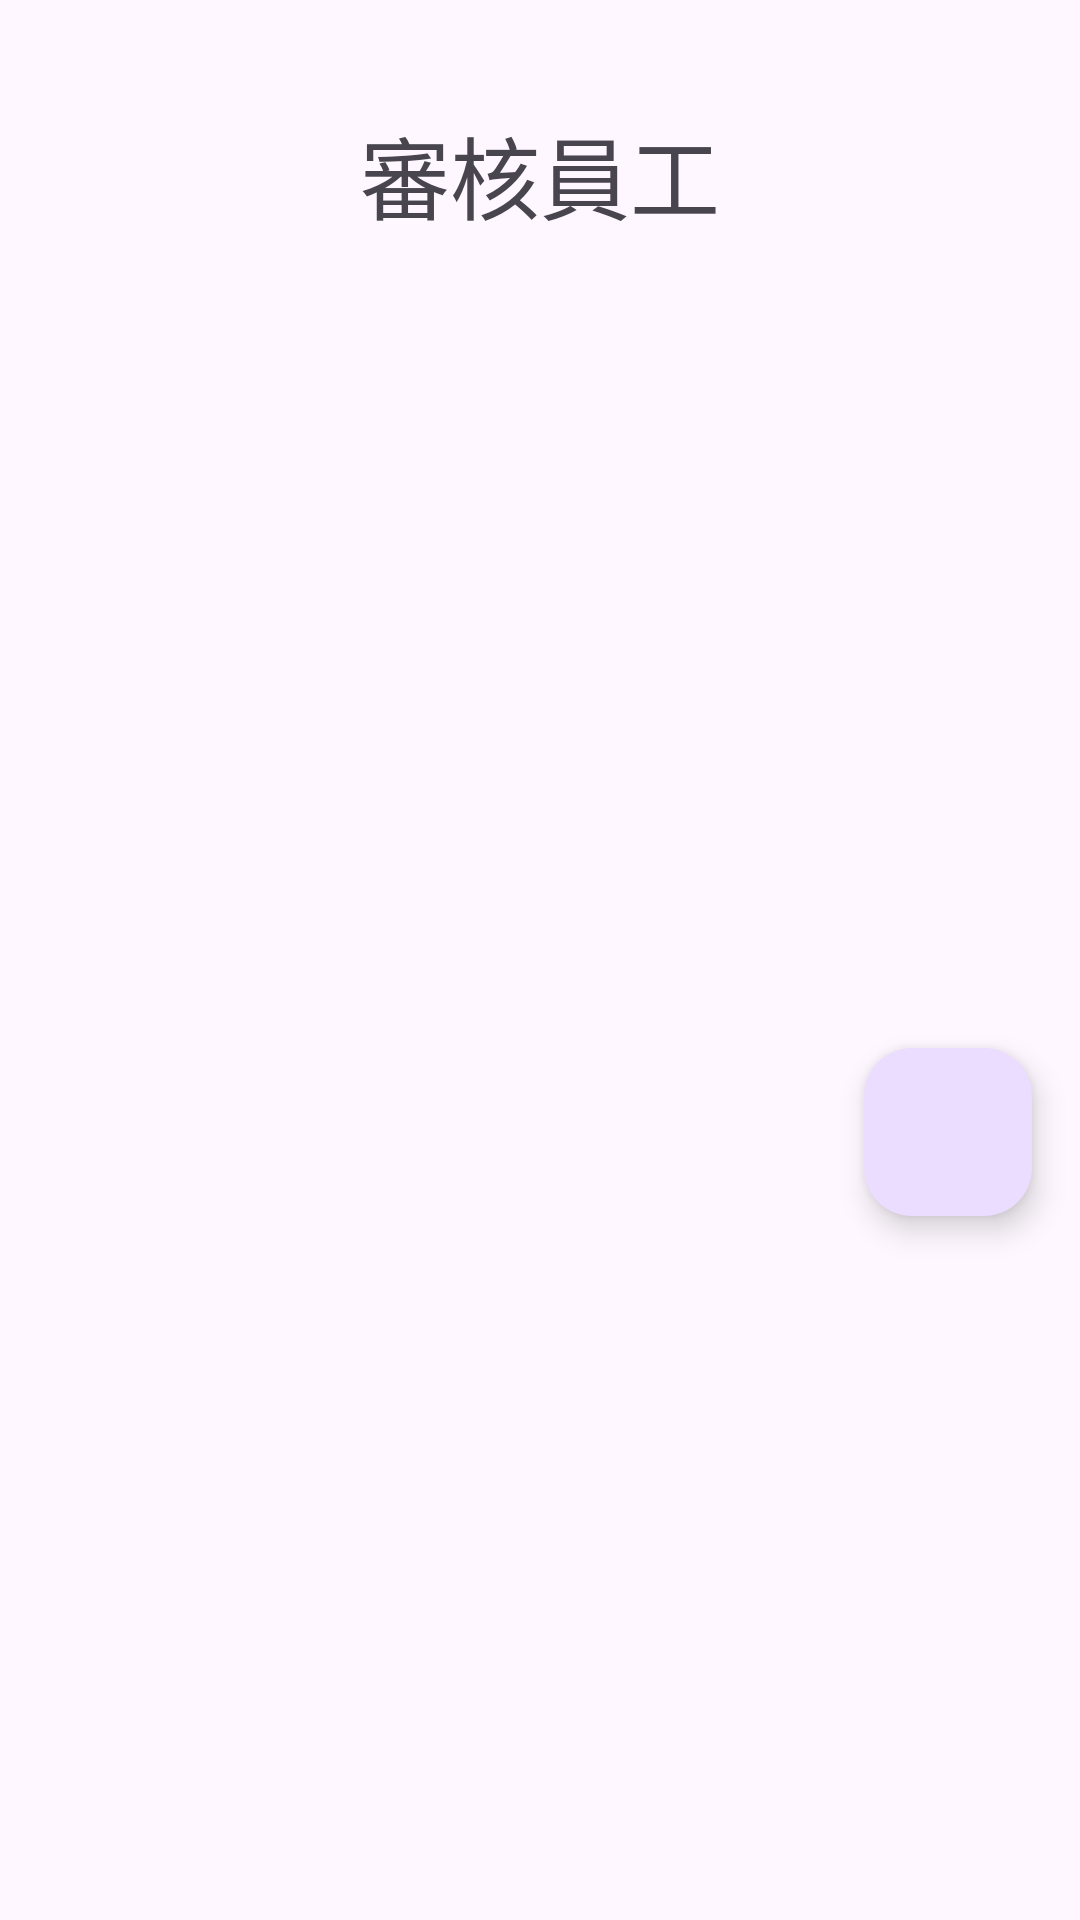

Layout XML and referenced resources for this Android screen:
<!-- AndroidManifest.xml: application theme Theme.Material3.Light -->
<!-- res/layout/activity_adduser.xml -->
<?xml version="1.0" encoding="utf-8"?>
<androidx.constraintlayout.widget.ConstraintLayout
    xmlns:android="http://schemas.android.com/apk/res/android"
    xmlns:app="http://schemas.android.com/apk/res-auto"
    xmlns:tools="http://schemas.android.com/tools"
    android:layout_width="match_parent"
    android:layout_height="match_parent"
    tools:context=".adduser">

    <TextView
        android:id="@+id/approveButton"
        android:layout_width="wrap_content"
        android:layout_height="wrap_content"
        android:layout_marginStart="16dp"
        android:layout_marginTop="36dp"
        android:layout_marginEnd="16dp"
        android:text="審核員工"
        android:textSize="30sp"
        app:layout_constraintEnd_toEndOf="parent"
        app:layout_constraintHorizontal_bias="0.5"
        app:layout_constraintStart_toStartOf="parent"
        app:layout_constraintTop_toTopOf="parent" />

    <androidx.recyclerview.widget.RecyclerView
        android:id="@+id/recyclerView"
        android:layout_width="333dp"
        android:layout_height="582dp"
        android:layout_marginTop="16dp"
        android:layout_marginBottom="16dp"
        app:layout_constraintBottom_toBottomOf="parent"
        app:layout_constraintEnd_toStartOf="@+id/fab"
        app:layout_constraintHorizontal_bias="0.0"
        app:layout_constraintStart_toStartOf="parent"
        app:layout_constraintTop_toBottomOf="@id/approveButton"
        app:layout_constraintVertical_bias="1.0" />

    <com.google.android.material.floatingactionbutton.FloatingActionButton
        android:id="@+id/fab"
        android:layout_width="wrap_content"
        android:layout_height="wrap_content"
        android:layout_margin="@dimen/fab_margin"
        android:layout_marginEnd="4dp"
        android:src="@drawable/baseline_keyboard_return_24"
        app:layout_constraintBottom_toBottomOf="parent"
        app:layout_constraintEnd_toEndOf="parent"
        app:layout_constraintTop_toTopOf="parent"
        app:layout_constraintVertical_bias="0.604" />

</androidx.constraintlayout.widget.ConstraintLayout>
<!-- resources referenced by this layout -->
<resources>
  <dimen name="fab_margin">16dp</dimen>
</resources>
